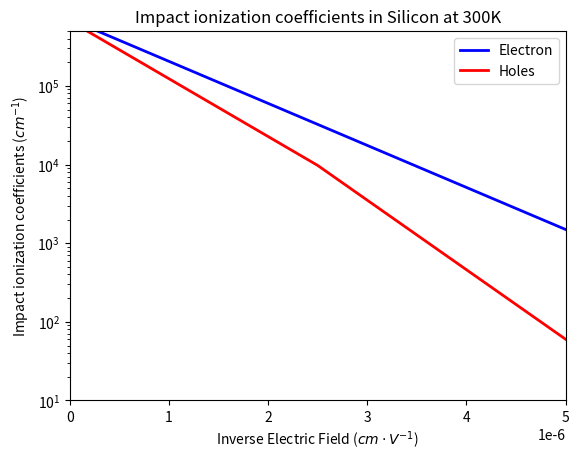

Python code for this plot:
import numpy as np
import matplotlib.pyplot as plt
from math import *

from numpy.core.function_base import geomspace

boltzmann_constant = 1.380649000000000092e-23



def compute_dead_space(electric_field, impact_ionization_energy_threshold):
    return impact_ionization_energy_threshold / electric_field


def local_to_dead_space_model(local_coefficient, dead_space):
    dead_space_coefficient = 1.0 / ((1.0 / local_coefficient) - 2.0 * dead_space)
    # dead_space_coefficient = local_coefficient
    return dead_space_coefficient


def compute_gamma_temperature_dependence(temperature):
    ref_temperature = 300.0
    # reduced planck constant x w_optical_phonon
    h_bar_omega = 0.063
    nominator = tanh(h_bar_omega / (2 * boltzmann_constant * ref_temperature))
    denominator = tanh(h_bar_omega / (2 * boltzmann_constant * temperature))
    gamma = nominator / denominator
    return gamma


def impact_ionization_rate_electron_van_overstraten_silicon(F_ava, gamma_temperature_dependence = 1.0):
    E_threshold = 0.0
    if (F_ava <= E_threshold):
        return 0.0
    else:
        a_e = 7.03e5
        b_e = 1.231e6
        imapact_ionization_e = gamma_temperature_dependence * a_e * exp(-gamma_temperature_dependence * b_e / F_ava)
        return imapact_ionization_e


def dead_space_impact_ionization_rate_electron_van_overstraten_silicon(F_ava, x_start, x_position, dead_space, gamma_temperature_dependence = 1.0):
    if x_position <= x_start + dead_space:
        return local_to_dead_space_model(impact_ionization_rate_electron_van_overstraten_silicon(F_ava, gamma_temperature_dependence), dead_space)
    else:
        return 0.0



def Pse_x_xp(index_x_init, index_x_pos, F_ava_line):
    dead_space = compute_dead_space(F_ava_line[index_x_init])

def impact_ionization_rate_hole_van_overstraten_silicon(F_ava, gamma_temperature_dependence = 1.0):
    E_threshold = 0.0
    E_0 = 4.0e5
    if (F_ava <= E_threshold):
        return 0.0
    elif (F_ava <= E_0):
        a_h = 1.582e6
        b_h = 2.036e6
        imapact_ionization_h = gamma_temperature_dependence * a_h * exp(-gamma_temperature_dependence * b_h / F_ava)
        return imapact_ionization_h
    else:
        a_h = 6.71e5
        b_h = 1.693e6
        imapact_ionization_h = gamma_temperature_dependence * a_h * exp(-gamma_temperature_dependence * b_h / F_ava)
    return imapact_ionization_h


def dead_space_impact_ionization_rate_hole_van_overstraten_silicon(F_ava, x_start, x_position, dead_space, gamma_temperature_dependence = 1.0):
    if x_position >= x_start + dead_space:
        return local_to_dead_space_model(impact_ionization_rate_hole_van_overstraten_silicon(F_ava, gamma_temperature_dependence), dead_space)
    else:
        return 0.0    




if __name__ == "__main__":
    TEMP = 300
    gamma_temp = compute_gamma_temperature_dependence(TEMP)
    inverse_field_range = 1.0 / np.linspace(1e5, 1e8, 1000)
    electron_ii_coefs = [impact_ionization_rate_electron_van_overstraten_silicon(
        field, gamma_temp) for field in 1.0 / inverse_field_range]
    hole_ii_coefs = [impact_ionization_rate_hole_van_overstraten_silicon(
        field, gamma_temp) for field in 1.0 / inverse_field_range]
    plt.plot(inverse_field_range, electron_ii_coefs, lw=2, c='b',
             label="Electron")
    plt.plot(inverse_field_range, hole_ii_coefs, lw=2, c='r',
             label="Holes")
    plt.xlabel("Inverse Electric Field ($cm\cdot V^{-1}$)")
    plt.ylabel("Impact ionization coefficients ($cm^{-1}$)")
    plt.legend()
    plt.yscale("log")
    plt.ylim(1e1, 5e5)
    plt.xlim(0, 5e-6)
    plt.title(f"Impact ionization coefficients in Silicon at {TEMP}K")
    plt.show()
